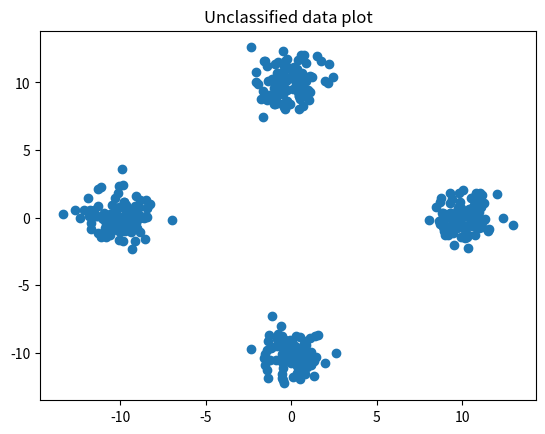
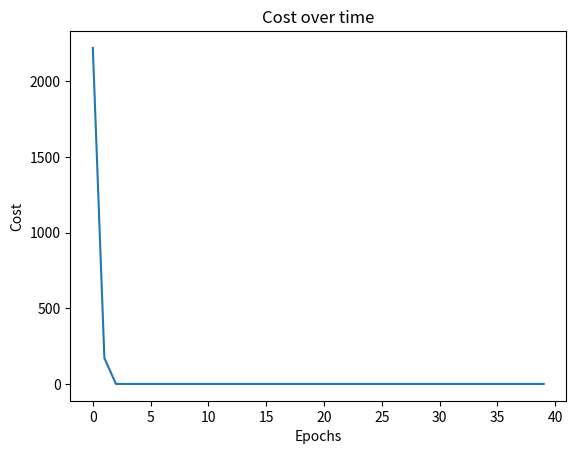
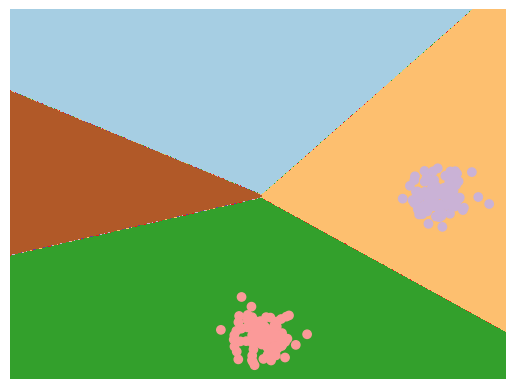

Python code for these plots, in order:
#!/usr/bin/python

import numpy as np
from numpy import dot, random
import matplotlib.pyplot as plt
import time

def softmax(x):
    exps = np.nan_to_num(np.exp(x))
    return exps/np.nan_to_num(np.sum(exps))

class classifier(object):
    def __init__(self, input_size, classes, debug=True):
        self.input_size = input_size
        self.classes = classes
        self.W = random.randn(input_size, classes)
        self.b = random.randn(classes, 1)
        self.DEBUG = debug
        self.cost_over_time = np.zeros(100)

    def setDebug(lev=True):
        self.DEBUG = lev

    def getCostOverTime():
        return self.cost_over_time

    def Y(self, train_data):
        '''The model'''
        a = dot(train_data, self.W) + np.tile(self.b.flatten(), (len(train_data), 1))
        return np.array([softmax(x) for x in a])

    def costf(self, train_data, train_targets):
        '''The traindata should contain the training inputs and
        train_targets the target vectors'''
        Y = self.Y(train_data)
        J = -sum([dot(t, ly) for t,ly in zip(train_targets, np.nan_to_num(np.log(Y)))])
        return J

    def grad_costf(self, train_data, train_targets):
        '''Computes the gradient of the cost function for a batch'''
        Y = self.Y(train_data)
        gradW = dot(train_data.T, (Y - train_targets))
        gradb = np.reshape(np.sum(Y - train_targets, axis=0), (self.classes, 1)) 
        return gradW, gradb

    def GD(self, train_data, train_targets, epochs=30, eta=0.01):
        #Reserve the array 
        self.cost_over_time = np.zeros(epochs)
        #Start the training
        for i in range(epochs):
            print("Training Epoch 1...")
            gradW, gradb = self.grad_costf(train_data, train_targets)
            self.W = self.W - eta*gradW
            self.b = self.b - eta*gradb
            if self.DEBUG:
                cost = self.costf(train_data, train_targets)
                self.cost_over_time[i] = cost
                print("Cost: "+str(cost))
            print("Done")


if __name__=='__main__':
    #Create dummy data for the classes
    cl1 = random.multivariate_normal([0, 10], np.identity(2), 100)
    cl2 = random.multivariate_normal([0, -10], np.identity(2), 100)
    cl3 = random.multivariate_normal([10, 0], np.identity(2), 100)
    cl4 = random.multivariate_normal([-10, 0], np.identity(2), 100)
    t1 = np.tile([1,0,0,0], (len(cl1), 1))
    t2 = np.tile([0,1,0,0], (len(cl2), 1))
    t3 = np.tile([0,0,1,0], (len(cl3), 1))
    t4 = np.tile([0,0,0,1], (len(cl4), 1))
    
    #Everyday I'm shuffling
    DATA = np.vstack((cl1, cl2, cl3, cl4))
    TARGS = np.vstack((t1, t2, t3, t4))
    COMB = np.hstack((DATA, TARGS))
    np.random.shuffle(COMB)
    X = COMB[:,:2]
    T = COMB[:,2:]

    #And plotting
    plt.scatter(X[:,0], X[:,1])
    plt.title('Unclassified data plot')

    clf = classifier(2, 4)
    clf.GD(X, T, epochs=40)

    plt.figure()
    plt.title('Cost over time')
    plt.plot(clf.cost_over_time)
    plt.ylabel('Cost')
    plt.xlabel('Epochs')

    #Trying to visualize the decision boundary
    h = 0.05
    x_min, x_max = X[:, 0].min() - 1, X[:, 0].max() + 1
    y_min, y_max = X[:, 1].min() - 1, X[:, 1].max() + 1
    xx, yy = np.meshgrid(np.arange(x_min, x_max, h),
                         np.arange(y_min, y_max, h))
    Z = np.argmax(clf.Y(np.c_[xx.ravel(), yy.ravel()]), axis=1)
    
    # Put the result into a color plot
    plt.figure()
    Z = Z.reshape(xx.shape)
    plt.contourf(xx, yy, Z, cmap=plt.cm.Paired)
    plt.axis('off')

    # Plot also the training points
    plt.scatter(X[:, 0], X[:, 1], c=np.argmax(T,axis=1), cmap=plt.cm.Paired)

    plt.show()
